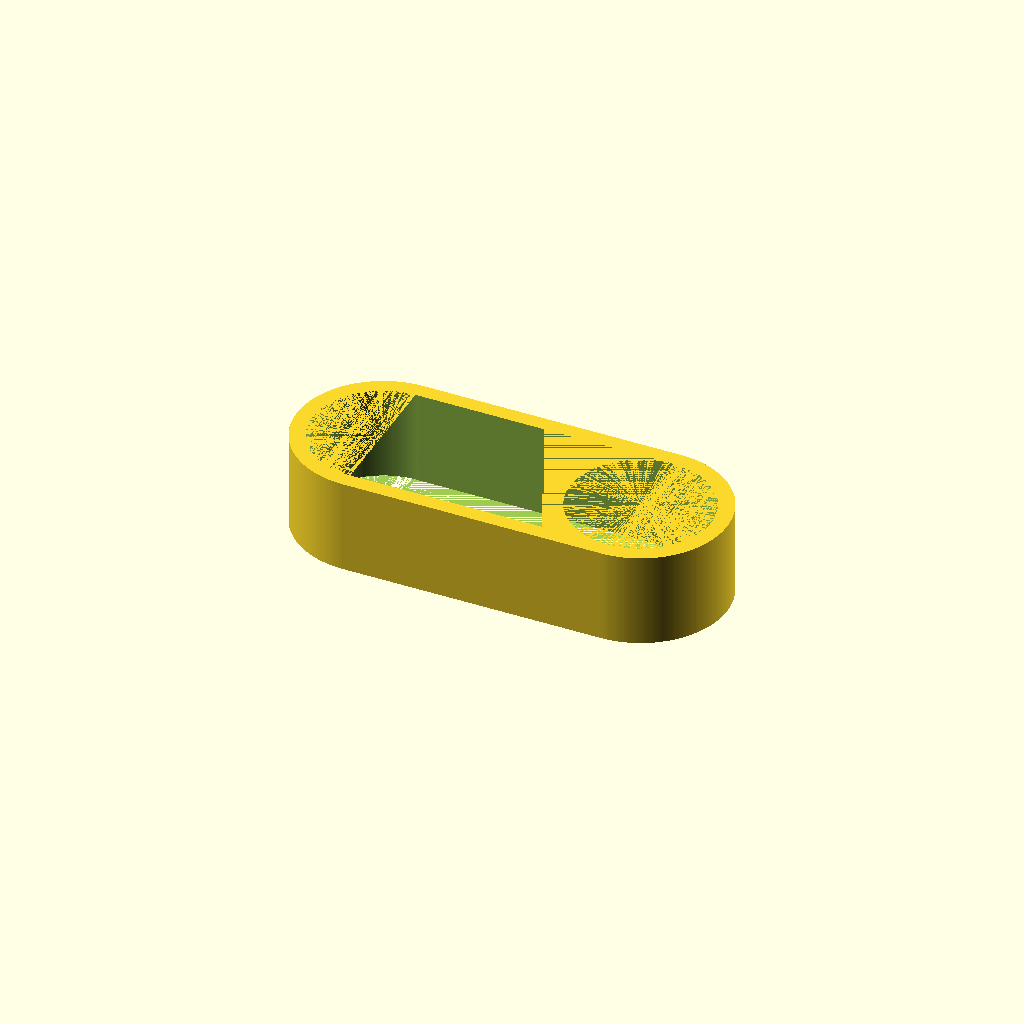
Cell 1: rendered with the file's own defaults.
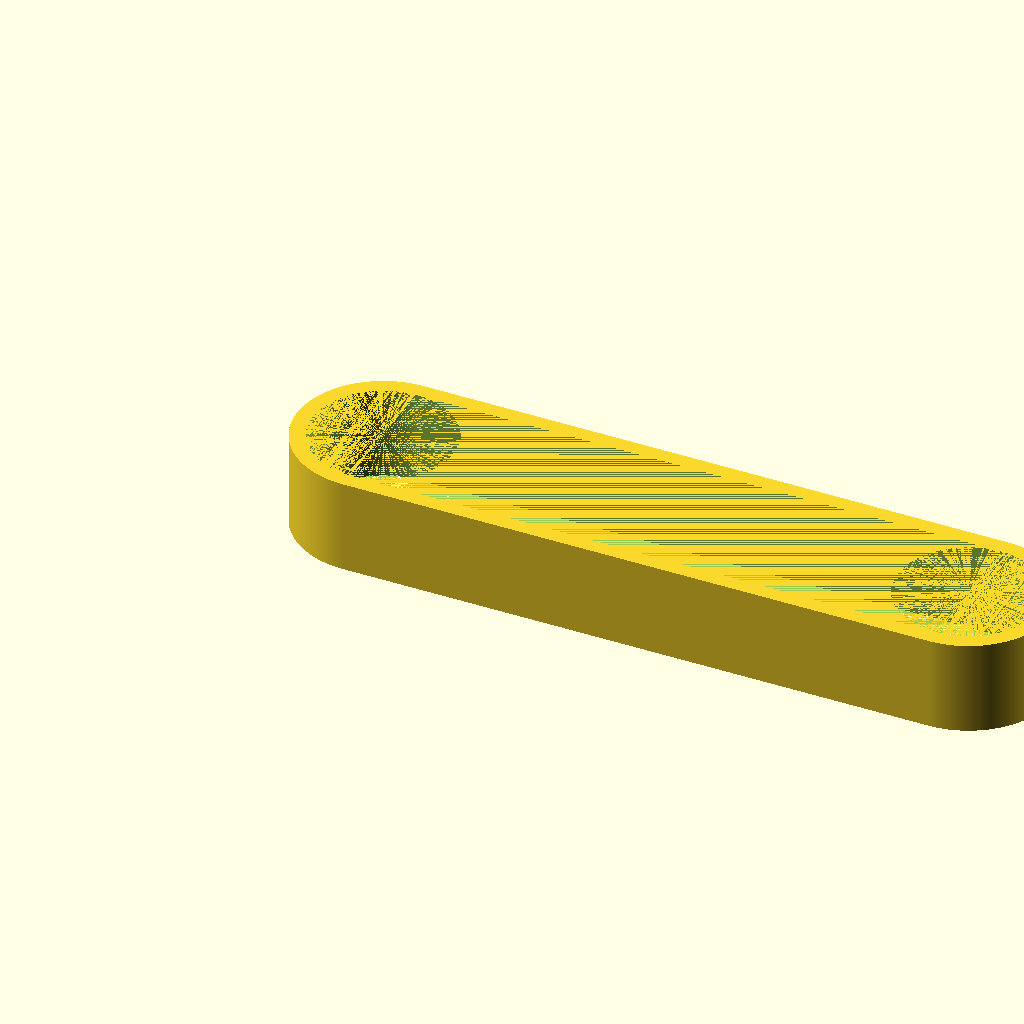
Cell 2: the same model with gap_width = 42.
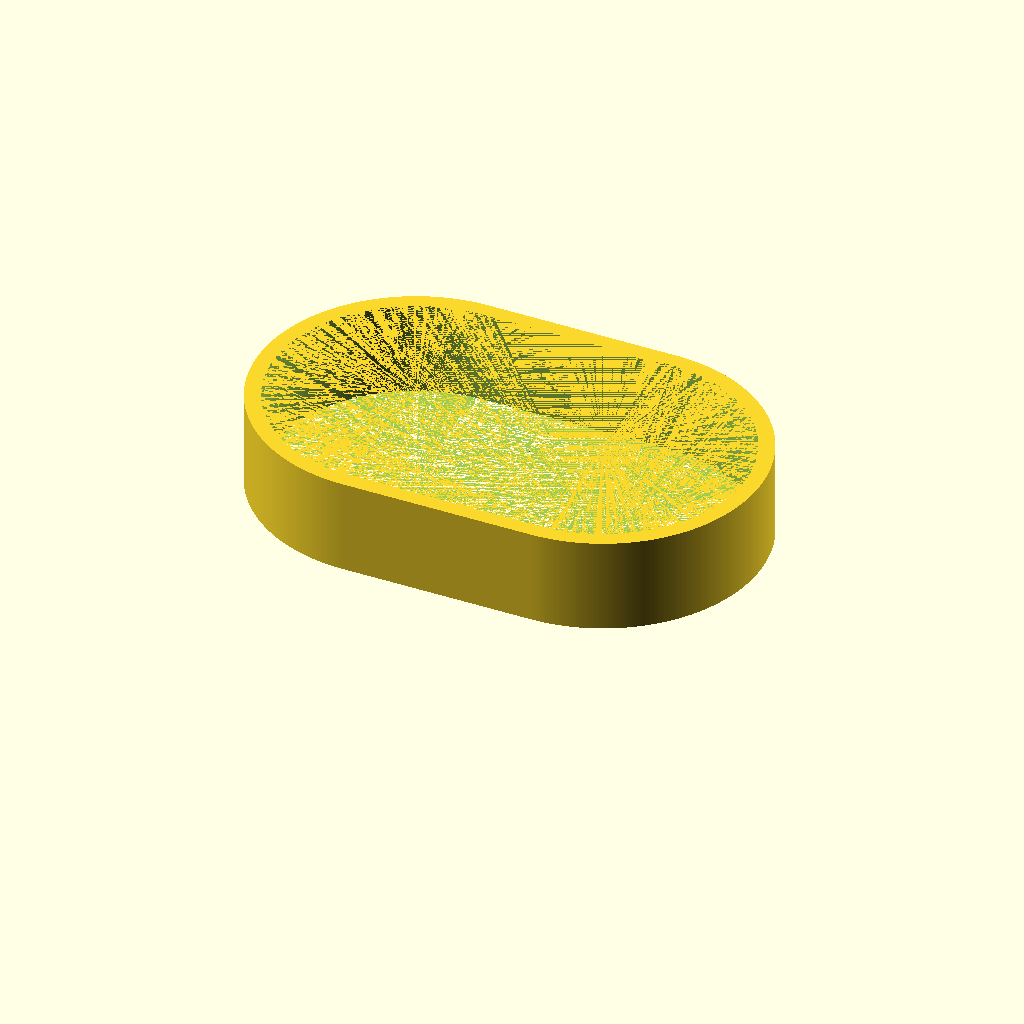
Cell 3 — gap_height set to 18, the other parameters unchanged.
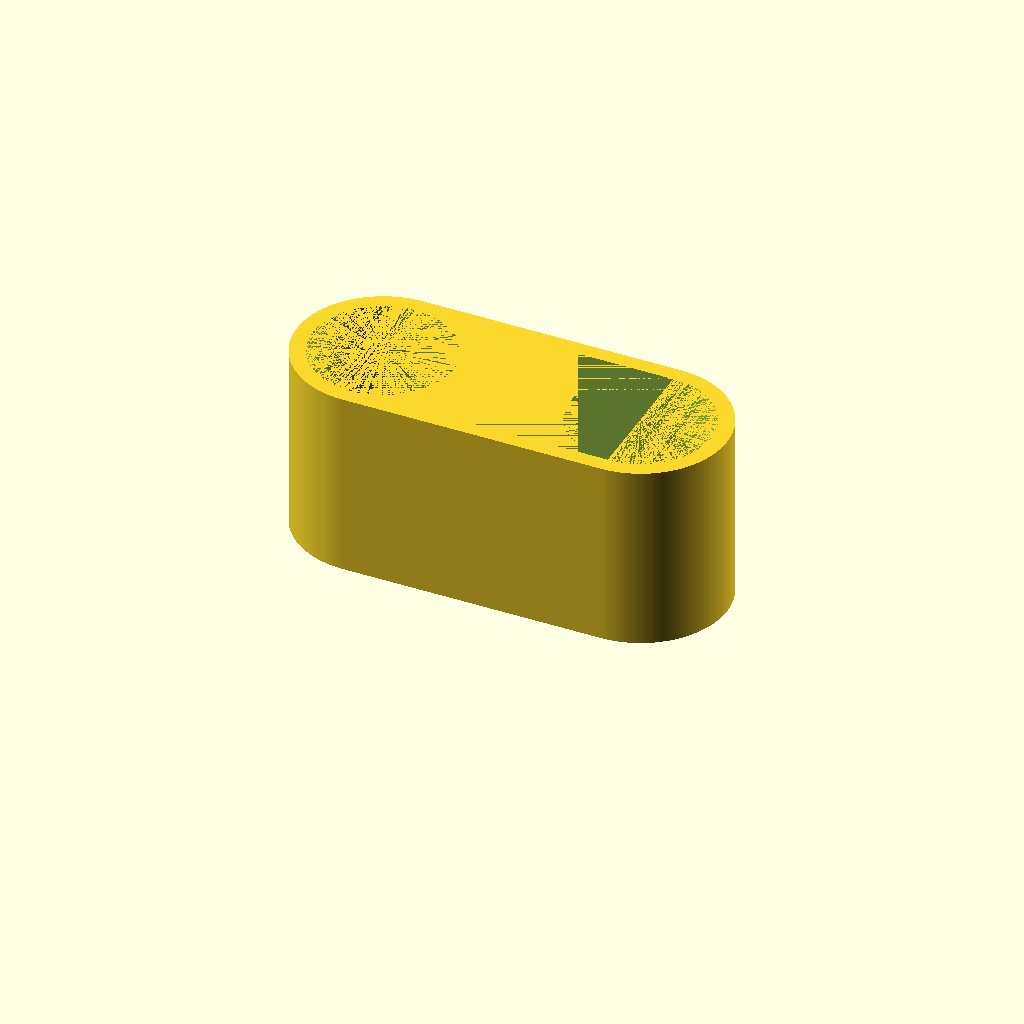
Cell 4: size = 12 (everything else at default).
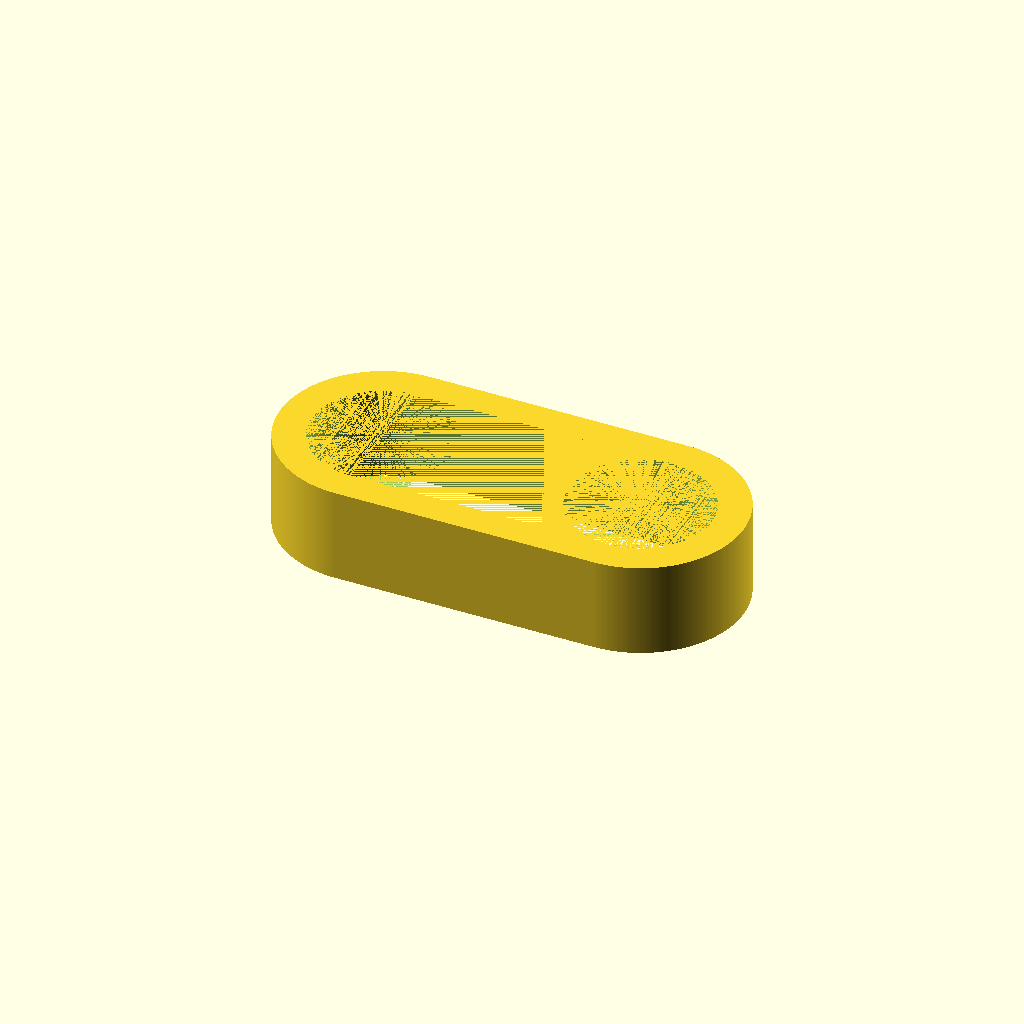
Cell 5: thickness = 2 (everything else at default).
One fixed orthographic camera (rotation 55°, 0°, 25°; colour scheme Cornfield) for every cell.
Source of the model, my/watch_strap_keeper.scad:
gap_width = 21;
gap_height = 9;
size = 6;
thickness = 1;

$fa = 1;
$fs = 0.1;

module hole() {
	cube([gap_width - gap_height / 2, gap_height, size]);
	translate([0, gap_height / 2, 0]) {
		cylinder(r=gap_height / 2, h=size);
	}
	translate([gap_width - gap_height / 2, gap_height / 2, 0]) {
		cylinder(r=gap_height / 2, h=size);
	}
}

difference() {
	minkowski() {
		hole();
		scale([1, 1, 0]) {
			cylinder(r=thickness, h=1);
		}
	}
	hole();
}
Parameter table extracted from the source (name, type, default, range or options):
gap_width: number, default 21
gap_height: number, default 9
size: number, default 6
thickness: number, default 1
